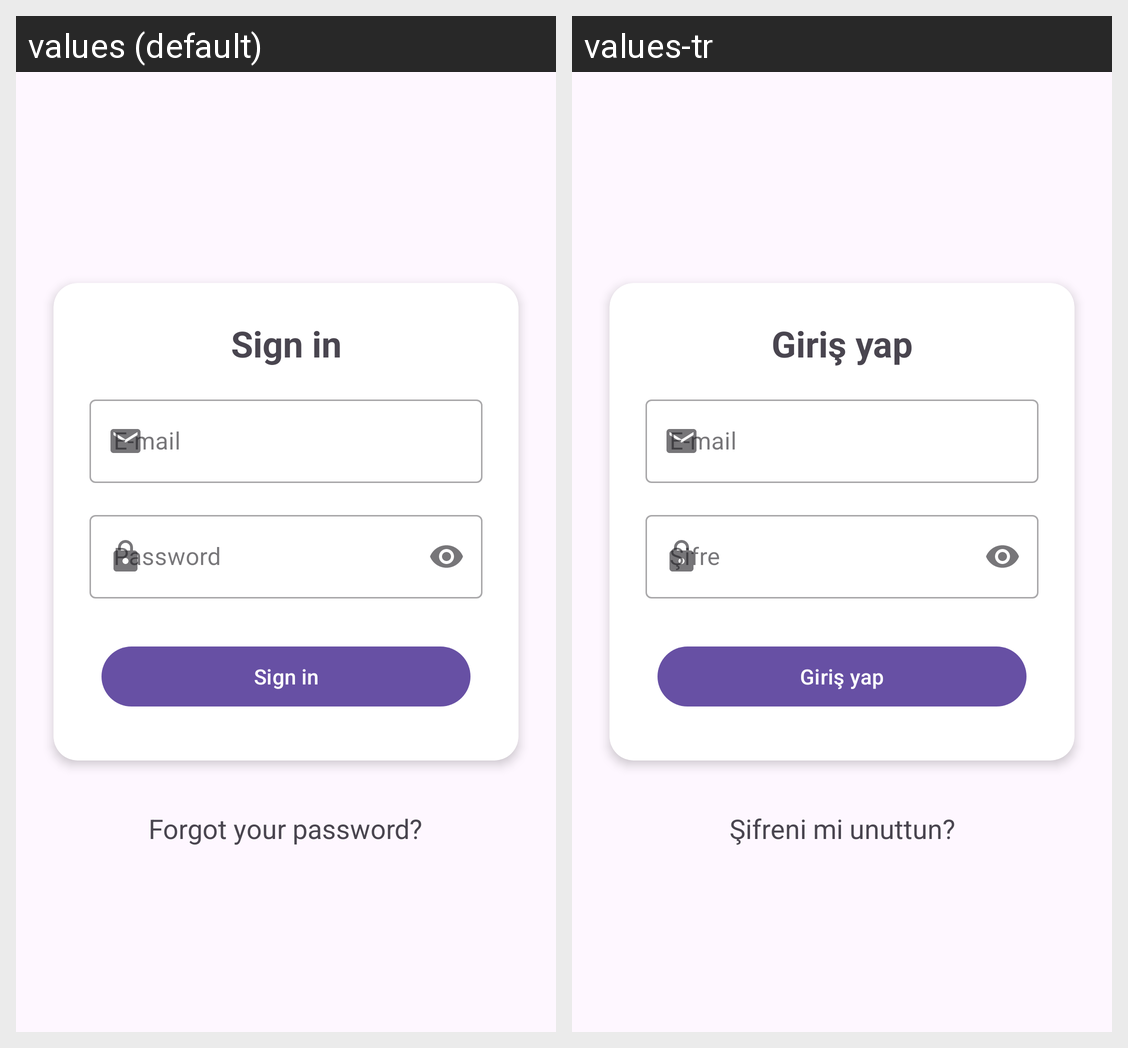

The Android screen above is rendered under two locales of the same app. Produce the string resources it draws, with the default and per-locale values.
Android screen res/layout/fragment_login.xml rendered under 2 locales, left to right: values (default), values-tr. Device: Nexus 5 (rendered at 1080×1920; each locale shown at half size, 540×960, under a caption strip naming it); theme Theme.MusicListenAppJava.
Strings drawn on this screen, with the default value and each locale's value (text and hints the layout hard-codes, and strings that could not be matched under every locale, appear in the picture but are not listed):

sign_in
  values: Sign in
  values-tr: Giriş yap

email
  values: E-mail
  values-tr: E-mail

forgot_password
  values: Forgot your password?
  values-tr: Şifreni mi unuttun?
